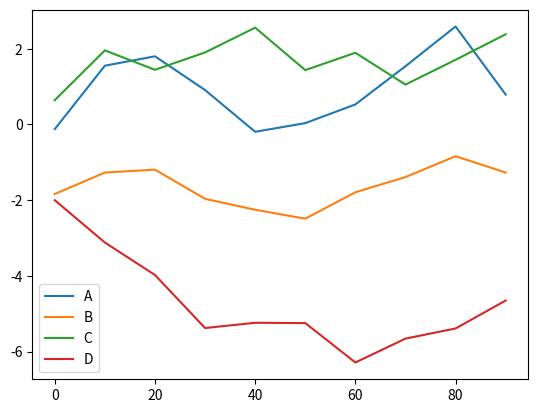

Here is the Python script that generated this plot:
import pandas as pd
from pandas import DataFrame, Series
import numpy as np
import matplotlib.pyplot as plt
def line():
    fig = plt.figure()
    ax1 = fig.add_subplot(2,2,1)
    ax2 = fig.add_subplot(2,2,2)
    s = Series(np.random.randn(10).cumsum(), index=np.arange(0, 100, 10))
    s.plot(ax=ax2)
    plt.show()
    # print(s)
def multi_lines():
    fig = plt.figure()
    ax = fig.add_subplot(1,1,1)
    df = DataFrame(np.random.randn(10, 4).cumsum(0),
                   columns=['A', 'B', 'C', 'D'],
                   index=np.arange(0, 100, 10))
    df.plot(ax=ax)
    plt.show()
def bar():
    fig, axes = plt.subplots(2, 1)
    data = Series(np.random.rand(16), index=list('abcdefghijklmnop'))
    data.plot(kind='bar', ax=axes[1], color='k', alpha=0.7)
    data.plot(kind='barh', ax=axes[0], color='k', alpha=0.7)
    plt.show()
if __name__ == '__main__':
    # line()
    multi_lines()
    # bar()